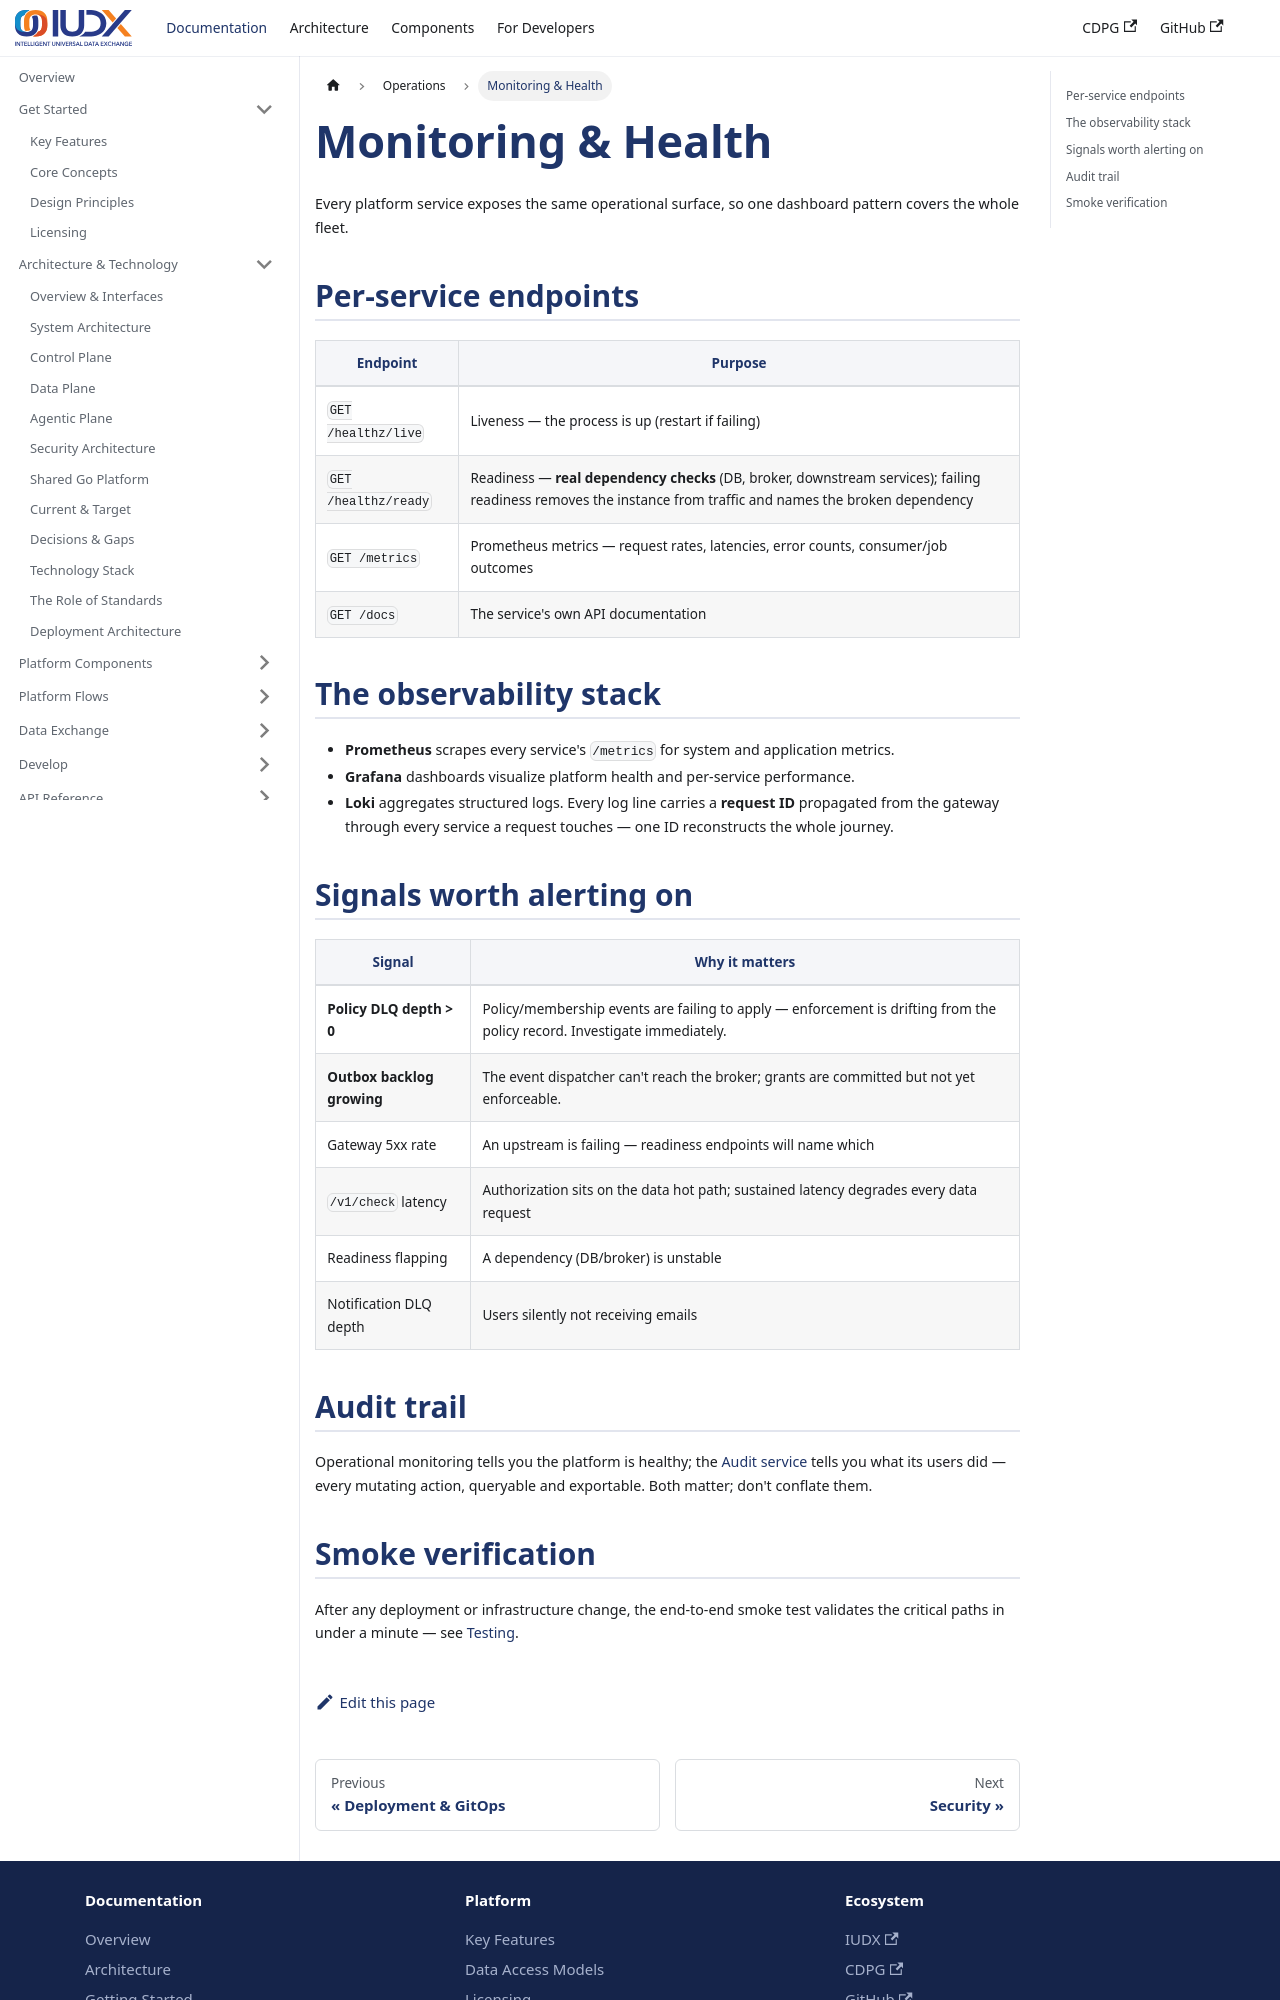

repository: datakaveri/cdpg-docs · page: docs/operations/monitoring/index.html · generator: docusaurus

---
id: monitoring
title: Monitoring & Health
sidebar_label: Monitoring & Health
description: The operational surface of every service — health endpoints, metrics, logs, and the signals that matter.
---

# Monitoring & Health

Every platform service exposes the same operational surface, so one dashboard pattern covers the whole fleet.

## Per-service endpoints

| Endpoint | Purpose |
| --- | --- |
| `GET /healthz/live` | Liveness — the process is up (restart if failing) |
| `GET /healthz/ready` | Readiness — **real dependency checks** (DB, broker, downstream services); failing readiness removes the instance from traffic and names the broken dependency |
| `GET /metrics` | Prometheus metrics — request rates, latencies, error counts, consumer/job outcomes |
| `GET /docs` | The service's own API documentation |

## The observability stack

- **Prometheus** scrapes every service's `/metrics` for system and application metrics.
- **Grafana** dashboards visualize platform health and per-service performance.
- **Loki** aggregates structured logs. Every log line carries a **request ID** propagated from the gateway through every service a request touches — one ID reconstructs the whole journey.

## Signals worth alerting on

| Signal | Why it matters |
| --- | --- |
| **Policy DLQ depth > 0** | Policy/membership events are failing to apply — enforcement is drifting from the policy record. Investigate immediately. |
| **Outbox backlog growing** | The event dispatcher can't reach the broker; grants are committed but not yet enforceable. |
| Gateway 5xx rate | An upstream is failing — readiness endpoints will name which |
| `/v1/check` latency | Authorization sits on the data hot path; sustained latency degrades every data request |
| Readiness flapping | A dependency (DB/broker) is unstable |
| Notification DLQ depth | Users silently not receiving emails |

## Audit trail

Operational monitoring tells you the platform is healthy; the [Audit service](../components/supporting-services.md) tells you what its users did — every mutating action, queryable and exportable. Both matter; don't conflate them.
